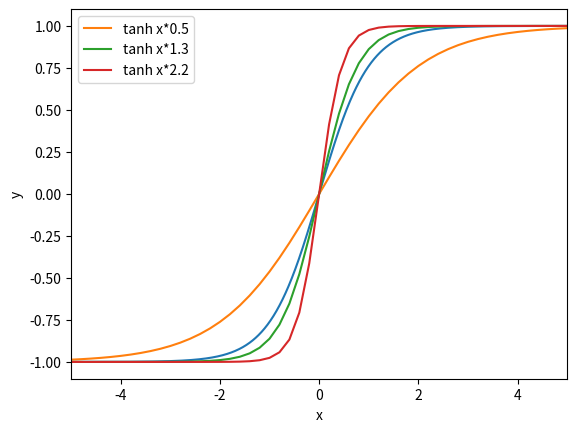

Here is the Python script that generated this plot:
#-*- coding: utf-8 -*-
"""
Created on Fri Jan 19 13:16:16 2018

[redacted]
"""
import matplotlib.pyplot as plt
import numpy as np

def plot_tanh():#plots the tanh of x between -5 and 5 and displays the plot
    def f1(x):
        return np.tanh(x)
    x=np.arange(-5,5.001,0.01)
    plt.plot(x,f1(x))
    plt.xlim(-5, 5)
    plt.xlabel("x")
    plt.ylabel("y")
    plt.legend(["tanh X"])    
    plt.show()
    
def plot_tanh2(a):#plots the tanh of a*x between -5 and 5 for all values in a
    def f1(x):
        return np.tanh(a*x)
    x=np.arange(-5,5.001,.2)
    string = "tanh x*" + str(a)
    plt.plot(x,f1(x), label = string)

    
def main_b():#calls plot_tanh2 on an array of three values
    plot_tanh2(.5)
    plot_tanh2(1.3)
    plot_tanh2(2.2)
    plt.legend()
    plt.xlim(-5, 5)
    plt.xlabel("x")
    plt.ylabel("y")
    plt.show()#displays
plot_tanh()
main_b()